Labelled photos from "supervised_split", an image-classification folder in DongCiLu/BioGAN. The possible labels are: non rosette, rosette.

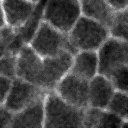
Label: rosette

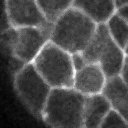
Label: non rosette

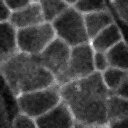
Label: rosette

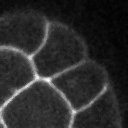
Label: non rosette

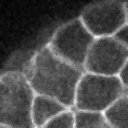
Label: rosette

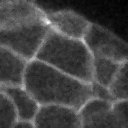
Label: non rosette
